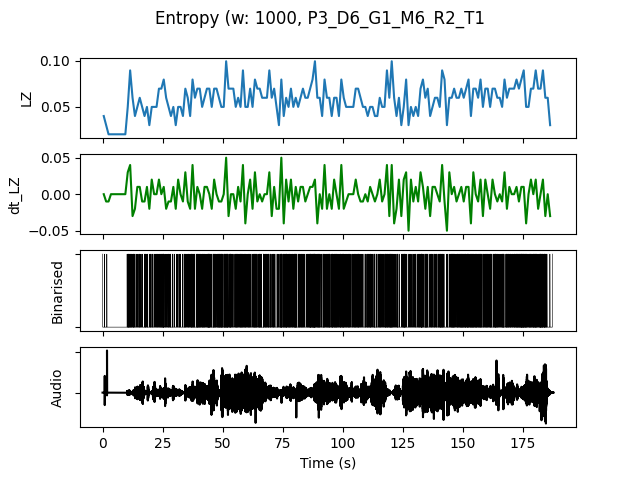

The file beside this chart, header and first rows:
, t0, LZ, dt_LZ, IOI, nCounts
0.0, 0.0, 0.03986, 0.0, 500.0, 2
1.0, 1.0, 0.0299, -0.009966, 1000, 1
2.0, 2.0, 0.01993, -0.009966, 0.0, 0
3.0, 3.0, 0.01993, 0.0, 0.0, 0
4.0, 4.0, 0.01993, 0.0, 0.0, 0
5.0, 5.0, 0.01993, 0.0, 0.0, 0
6.0, 6.0, 0.01993, 0.0, 0.0, 0
7.0, 7.0, 0.01993, 0.0, 0.0, 0
8.0, 8.0, 0.01993, 0.0, 0.0, 0
9.0, 9.0, 0.01993, 0.0, 0.0, 0
10.0, 10.0, 0.04983, 0.0299, 200.0, 5
11.0, 11.0, 0.08969, 0.03986, 166.7, 6
12.0, 12.0, 0.05979, -0.0299, 200.0, 5
13.0, 13.0, 0.03986, -0.01993, 500.0, 2
14.0, 14.0, 0.04983, 0.009966, 500.0, 2
15.0, 15.0, 0.05979, 0.009966, 250.0, 4
16.0, 16.0, 0.04983, -0.009966, 500.0, 2
17.0, 17.0, 0.03986, -0.009966, 250.0, 4
18.0, 18.0, 0.04983, 0.009966, 333.3, 3
19.0, 19.0, 0.0299, -0.01993, 500.0, 2
20.0, 20.0, 0.04983, 0.01993, 333.3, 3
21.0, 21.0, 0.04983, 0.0, 500.0, 2
22.0, 22.0, 0.04983, 0.0, 333.3, 3
23.0, 23.0, 0.06976, 0.01993, 333.3, 3
24.0, 24.0, 0.06976, 0.0, 250.0, 4
25.0, 25.0, 0.07973, 0.009966, 166.7, 6
26.0, 26.0, 0.05979, -0.01993, 333.3, 3
27.0, 27.0, 0.04983, -0.009966, 250.0, 4
28.0, 28.0, 0.03986, -0.009966, 500.0, 2
29.0, 29.0, 0.04983, 0.009966, 333.3, 3
30.0, 30.0, 0.0299, -0.01993, 1000, 1
31.0, 31.0, 0.04983, 0.01993, 500.0, 2
32.0, 32.0, 0.04983, 0.0, 500.0, 2
33.0, 33.0, 0.03986, -0.009966, 1000, 1
34.0, 34.0, 0.06976, 0.0299, 250.0, 4
35.0, 35.0, 0.05979, -0.009966, 250.0, 4
36.0, 36.0, 0.03986, -0.01993, 500.0, 2
37.0, 37.0, 0.07973, 0.03986, 166.7, 6
38.0, 38.0, 0.05979, -0.01993, 333.3, 3
39.0, 39.0, 0.06976, 0.009966, 166.7, 6
40.0, 40.0, 0.06976, 0.0, 200.0, 5
41.0, 41.0, 0.04983, -0.01993, 250.0, 4
42.0, 42.0, 0.05979, 0.009966, 333.3, 3
43.0, 43.0, 0.06976, 0.009966, 250.0, 4
44.0, 44.0, 0.06976, 0.0, 142.9, 7
45.0, 45.0, 0.04983, -0.01993, 333.3, 3
46.0, 46.0, 0.06976, 0.01993, 200.0, 5
47.0, 47.0, 0.06976, 0.0, 250.0, 4
48.0, 48.0, 0.05979, -0.009966, 166.7, 6
49.0, 49.0, 0.04983, -0.009966, 166.7, 6
50.0, 50.0, 0.04983, 0.0, 333.3, 3
51.0, 51.0, 0.09966, 0.04983, 142.9, 7
52.0, 52.0, 0.06976, -0.0299, 200.0, 5
53.0, 53.0, 0.06976, 0.0, 200.0, 5
54.0, 54.0, 0.06976, 0.0, 333.3, 3
55.0, 55.0, 0.04983, -0.01993, 250.0, 4
56.0, 56.0, 0.05979, 0.009966, 250.0, 4
57.0, 57.0, 0.04983, -0.009966, 250.0, 4
58.0, 58.0, 0.08969, 0.03986, 200.0, 5
59.0, 59.0, 0.04983, -0.03986, 250.0, 4
... 127 more rows
